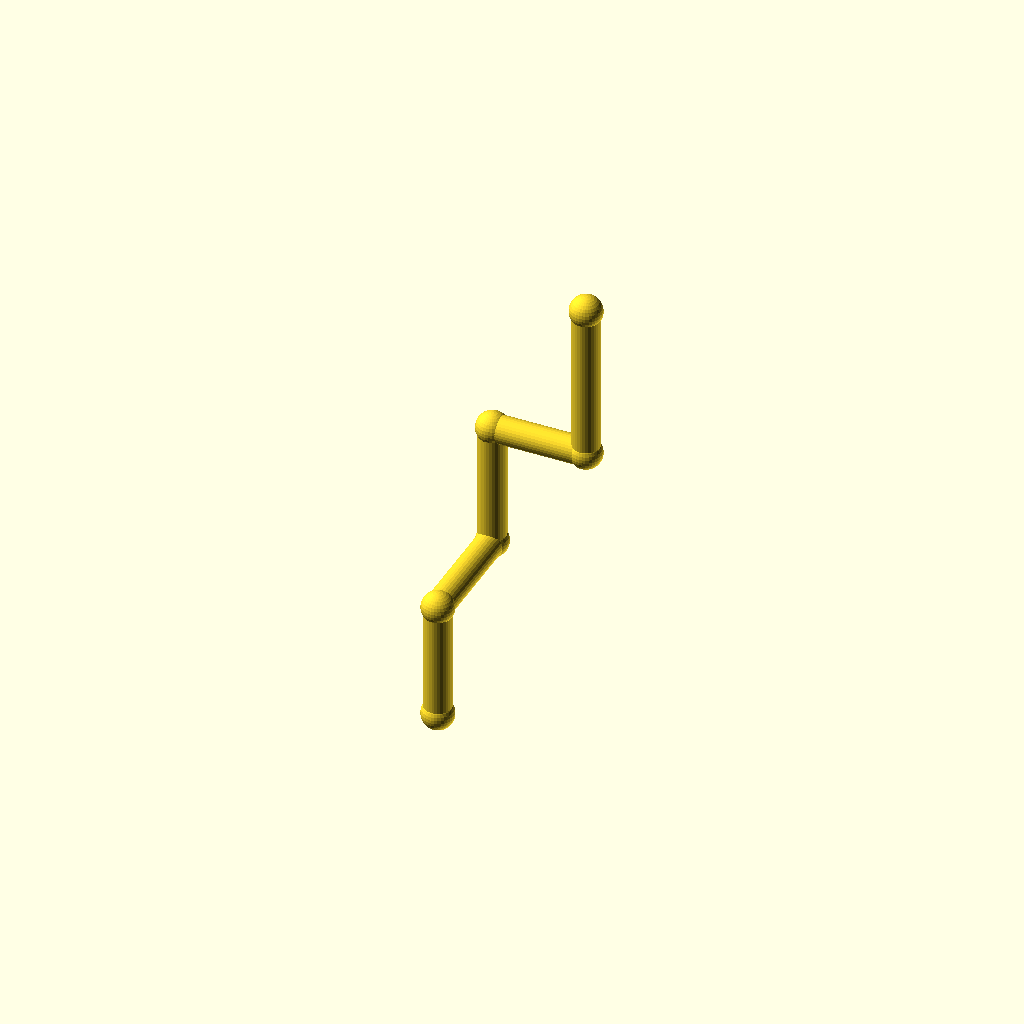
Cell 1 — every parameter at its default value.
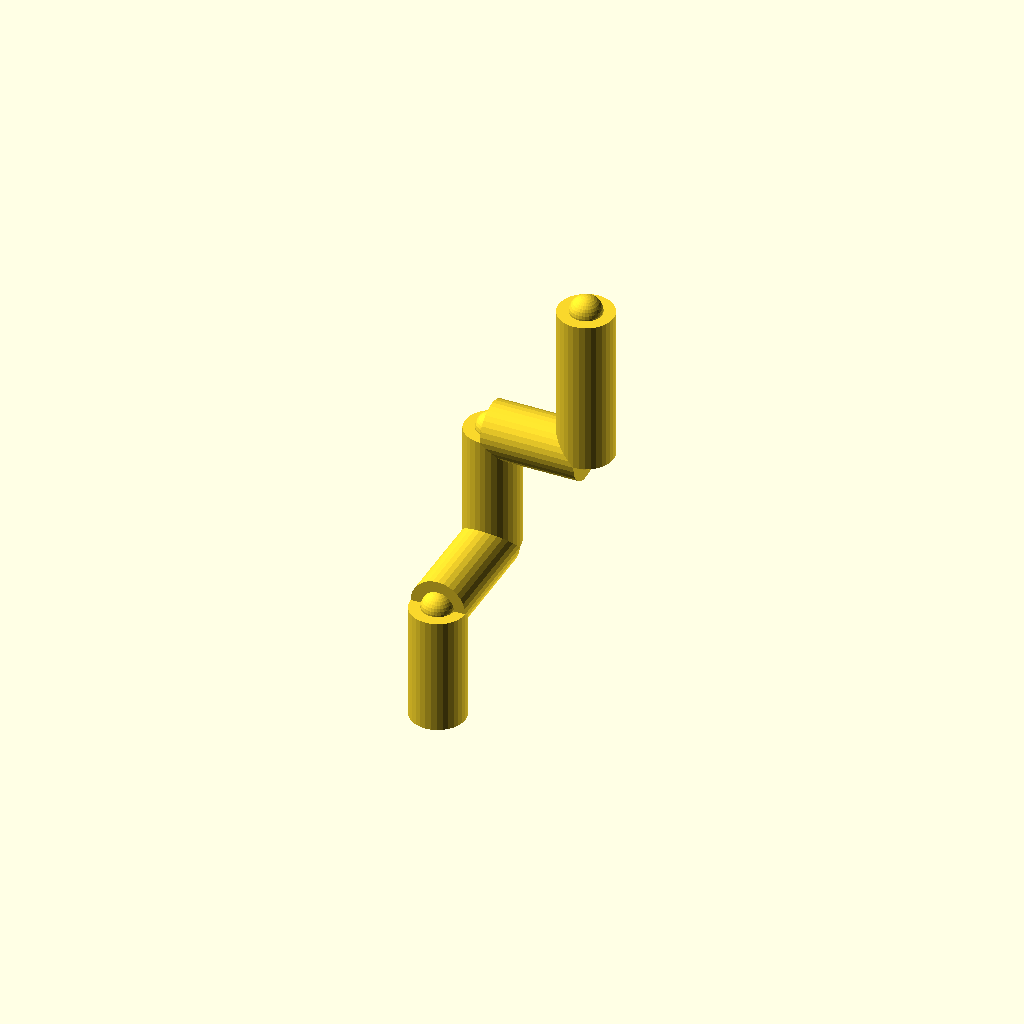
Cell 2 — pipe_r set to 7, the other parameters unchanged.
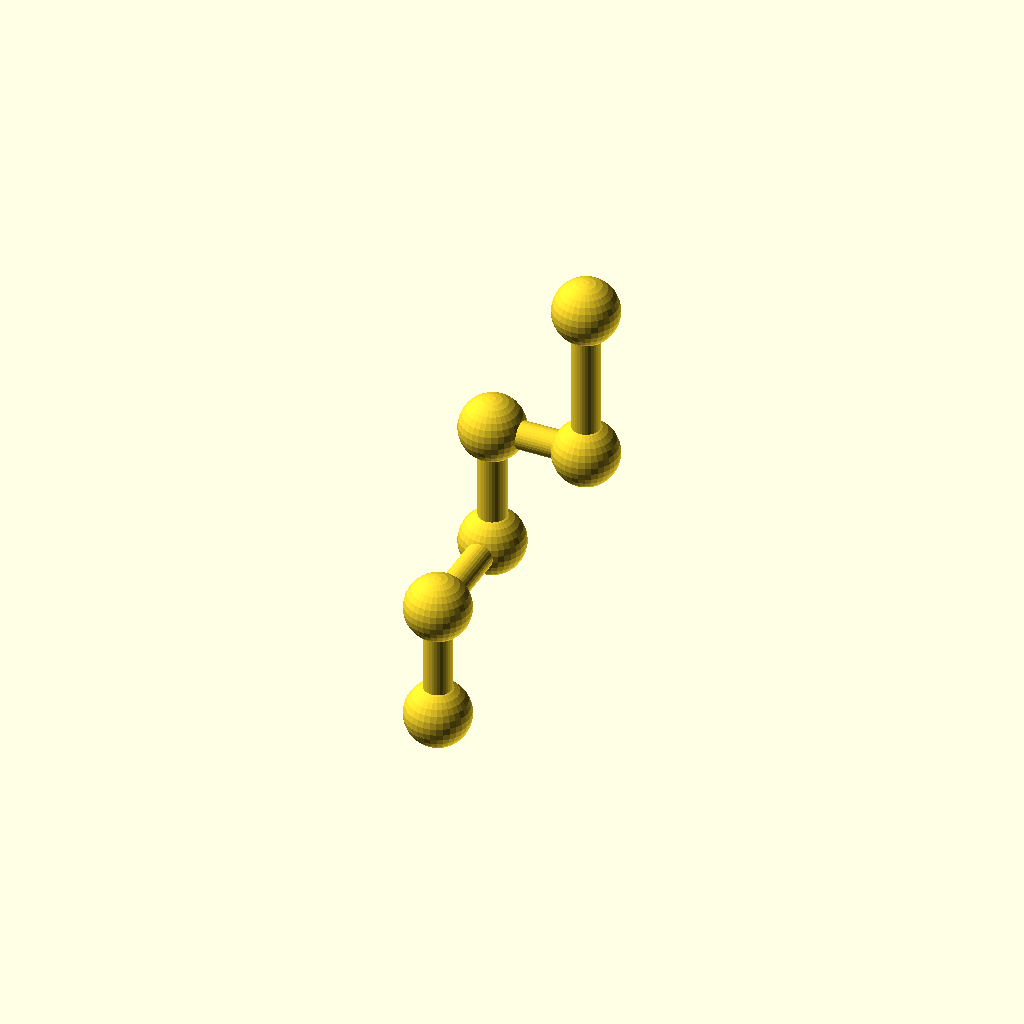
Cell 3: the same model with collar_r = 8.2.
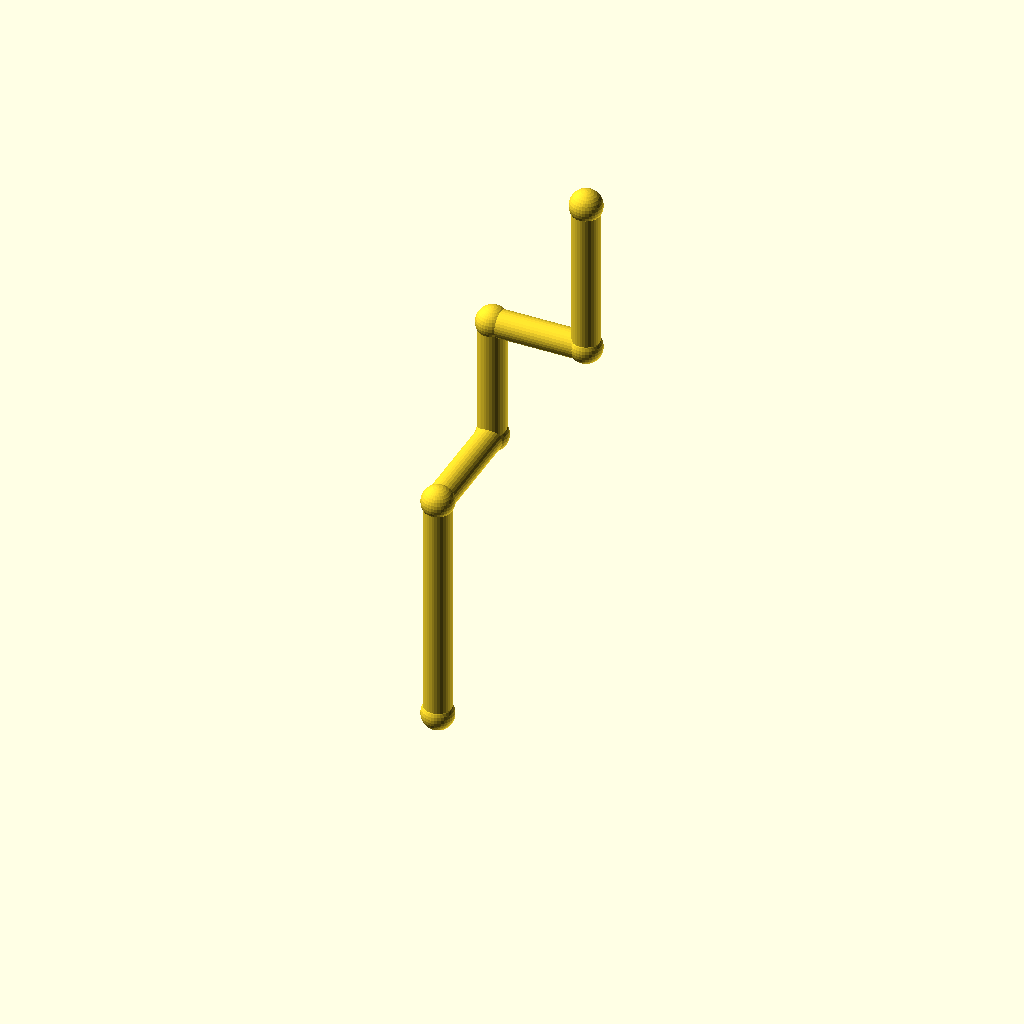
Cell 4: the same model with leg_1 = 60.
All cells are drawn from one camera (rotation 55°, 0°, 25°, orthographic, colour scheme Cornfield), so only the parameter changes between them.
OpenSCAD source file optional_data/data/wire2/piperoutes/scene_0201.scad:
$fn = 32;

// ----------------------------------------------------------------------
// Pipe route
// ----------------------------------------------------------------------

// --- parameters (mm) ---
pipe_r = 3.5;             // pipe radius
collar_r = 4.1;           // joint collar radius
turn_90 = 90;             // right-angle elbow, degrees
turn_45 = 45;             // diagonal elbow angle, degrees
leg_1 = 30;               // length of pipe segment 1
leg_2 = 30;               // length of pipe segment 2
leg_3 = 32;               // length of pipe segment 3
leg_4 = 24;               // length of pipe segment 4
leg_5 = 40;               // length of pipe segment 5
segments = 5;             // number of straight pipe segments
fit_tol = 0.05;           // declared fit tolerance (prompt contract)
free_tol = 0.3;           // declared free tolerance (prompt contract)

bbox_x = (leg_4) - (0) + 2 * collar_r;  // overall X, joints included
bbox_y = (leg_2) - (0) + 2 * collar_r;  // overall Y, joints included
bbox_z = (leg_1 + leg_3 + leg_5) - (0) + 2 * collar_r;  // overall Z, joints included
pipe_d = 2 * pipe_r;  // pipe outer diameter
collar_d = 2 * collar_r;  // collar diameter
p0 = [0, 0, 0];
p1 = p0 + [0, 0, 1] * leg_1;
p2 = p1 + [0, 1, 0] * leg_2;
p3 = p2 + [0, 0, 1] * leg_3;
p4 = p3 + [1, 0, 0] * leg_4;
p5 = p4 + [0, 0, 1] * leg_5;
nodes = [p0, p1, p2, p3, p4, p5];

module member(a, b, r) {
  /* round stock from joint a to joint b, ends buried in the joint balls */
  d = b - a;
  length = norm(d);
  translate(a) rotate([0, acos(d[2] / length), atan2(d[1], d[0])])
    cylinder(h = length, r = r);
}

module joint(p, r) {
  /* ball at the joint centre, fatter than every member meeting there */
  translate(p) sphere(r = r);
}

/* members - each call is one graph edge */
member(nodes[0], nodes[1], pipe_r);
member(nodes[1], nodes[2], pipe_r);
member(nodes[2], nodes[3], pipe_r);
member(nodes[3], nodes[4], pipe_r);
member(nodes[4], nodes[5], pipe_r);

/* joint balls */
for (p = nodes) joint(p, collar_r);
Customizer parameters (derived from the source; name, type, default, range or options):
pipe_r: number, default 3.5
collar_r: number, default 4.1
turn_90: number, default 90
turn_45: number, default 45
leg_1: number, default 30
leg_2: number, default 30
leg_3: number, default 32
leg_4: number, default 24
leg_5: number, default 40
segments: number, default 5
fit_tol: number, default 0.05
free_tol: number, default 0.3
p0: vector, default [0, 0, 0]
